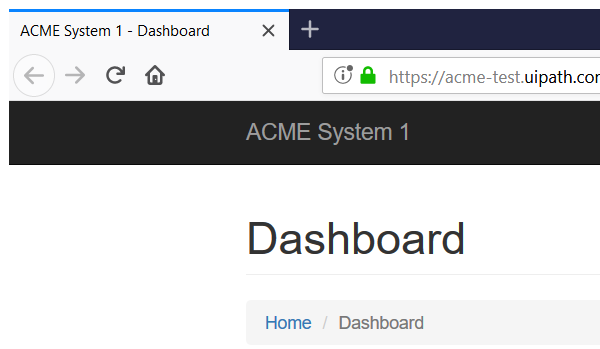
Task: Advanced Training lab 2
Workflow: System1 Navigate to Workflow

Step 1: Attach Browser 'firefox.exe ACME' on the element in window 'ACME System 1 - Dashboard - Mozilla Firefox' (firefox.exe)
